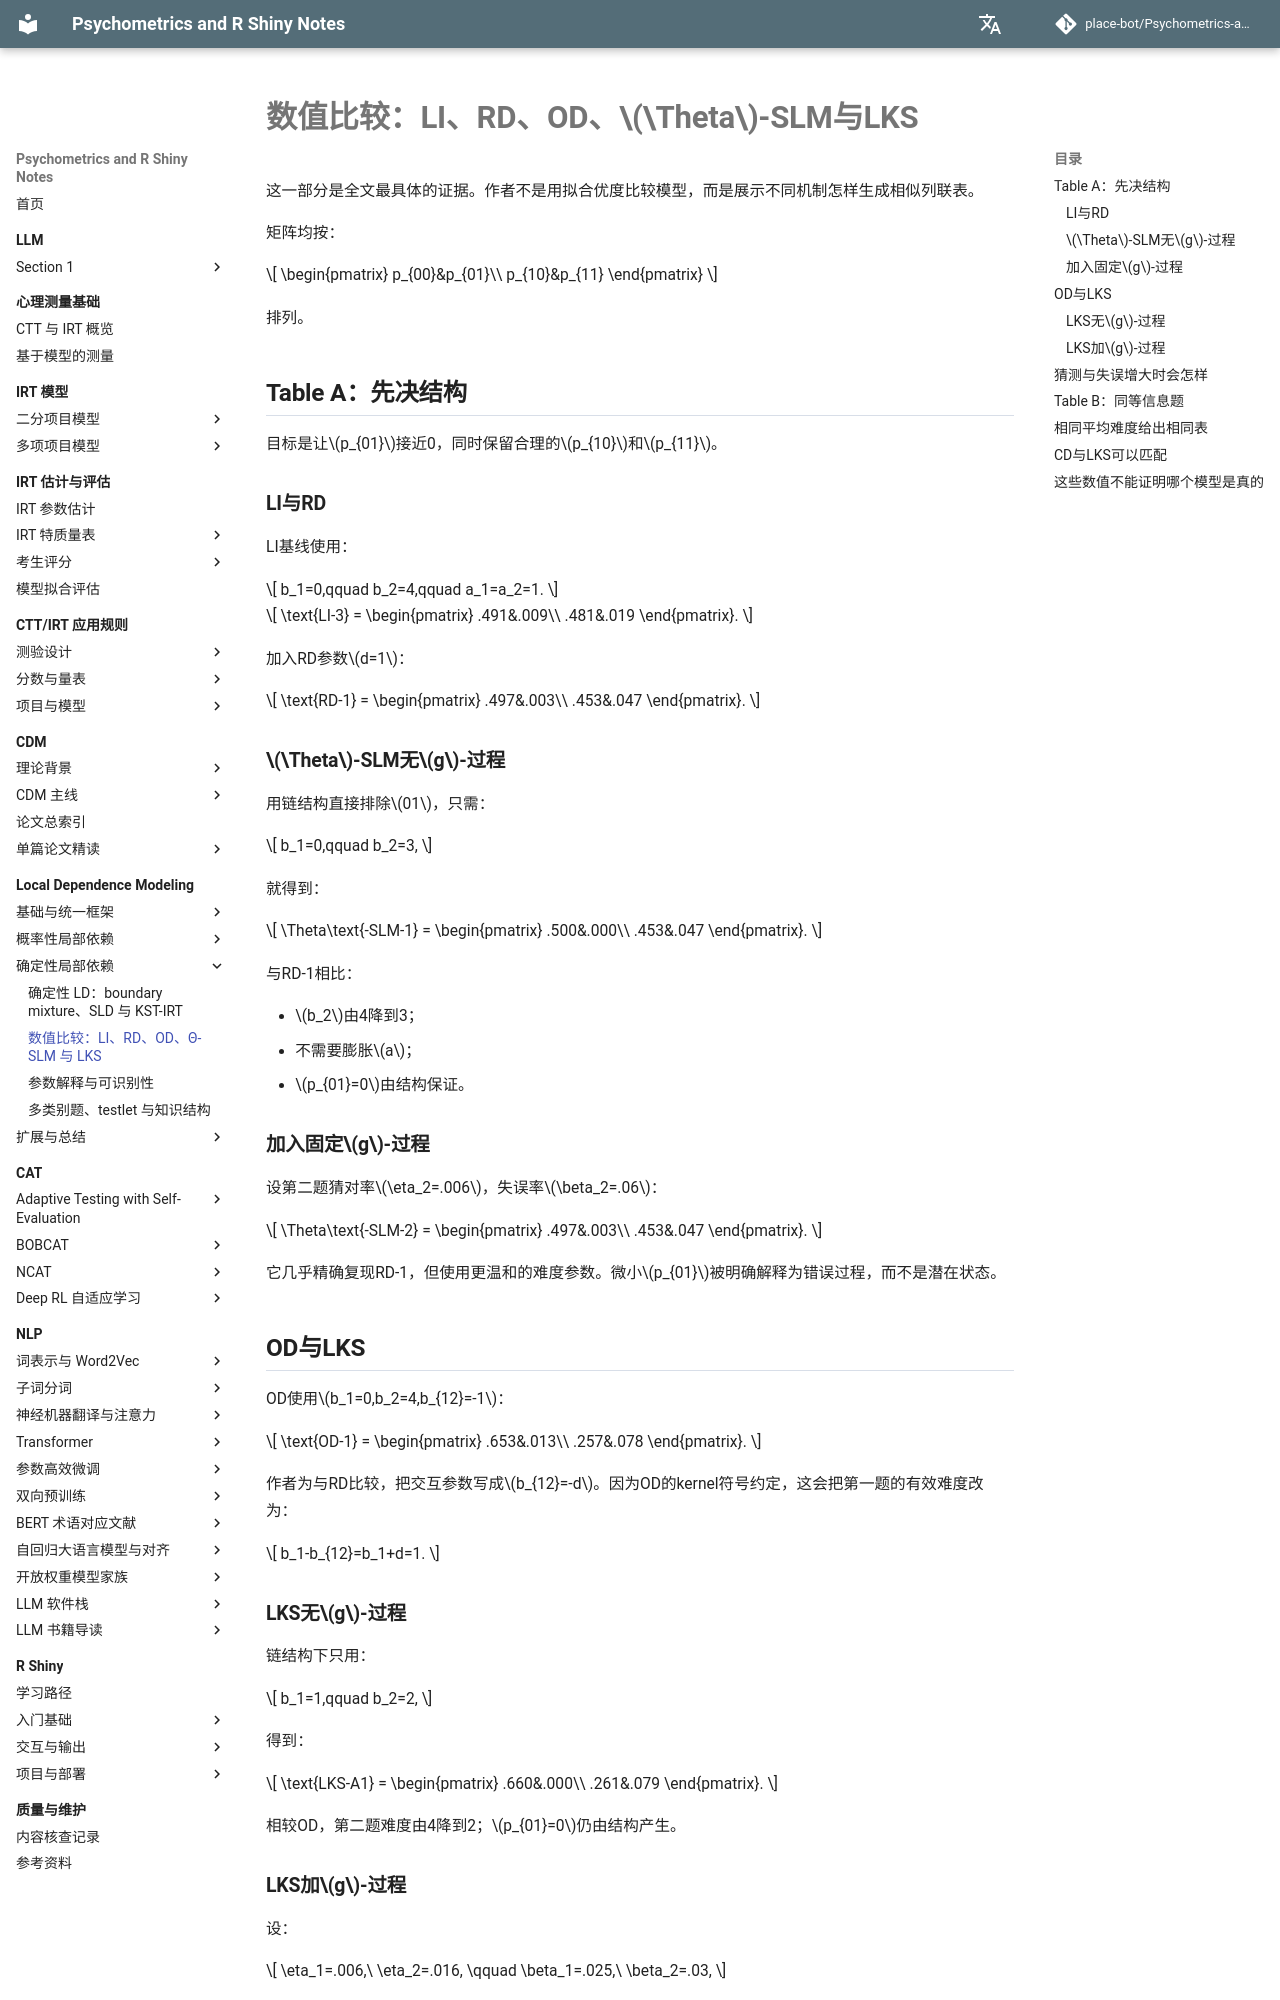

repository: place-bot/learning-notes · page: local-dependence-modeling/08-numerical-comparisons/index.html · generator: mkdocs

# 数值比较：LI、RD、OD、\(\Theta\)-SLM与LKS

这一部分是全文最具体的证据。作者不是用拟合优度比较模型，而是展示不同机制怎样生成相似列联表。

矩阵均按：

\[
\begin{pmatrix}
p_{00}&p_{01}\\
p_{10}&p_{11}
\end{pmatrix}
\]

排列。

## Table A：先决结构

目标是让\(p_{01}\)接近0，同时保留合理的\(p_{10}\)和\(p_{11}\)。

### LI与RD

LI基线使用：

\[
b_1=0,qquad b_2=4,qquad a_1=a_2=1.
\]

\[
\text{LI-3}
=
\begin{pmatrix}
.491&.009\\
.481&.019
\end{pmatrix}.
\]

加入RD参数\(d=1\)：

\[
\text{RD-1}
=
\begin{pmatrix}
.497&.003\\
.453&.047
\end{pmatrix}.
\]

### \(\Theta\)-SLM无\(g\)-过程

用链结构直接排除\(01\)，只需：

\[
b_1=0,qquad b_2=3,
\]

就得到：

\[
\Theta\text{-SLM-1}
=
\begin{pmatrix}
.500&.000\\
.453&.047
\end{pmatrix}.
\]

与RD-1相比：

- \(b_2\)由4降到3；
- 不需要膨胀\(a\)；
- \(p_{01}=0\)由结构保证。

### 加入固定\(g\)-过程

设第二题猜对率\(\eta_2=.006\)，失误率\(\beta_2=.06\)：

\[
\Theta\text{-SLM-2}
=
\begin{pmatrix}
.497&.003\\
.453&.047
\end{pmatrix}.
\]

它几乎精确复现RD-1，但使用更温和的难度参数。微小\(p_{01}\)被明确解释为错误过程，而不是潜在状态。

## OD与LKS

OD使用\(b_1=0,b_2=4,b_{12}=-1\)：

\[
\text{OD-1}
=
\begin{pmatrix}
.653&.013\\
.257&.078
\end{pmatrix}.
\]

作者为与RD比较，把交互参数写成\(b_{12}=-d\)。因为OD的kernel符号约定，这会把第一题的有效难度改为：

\[
b_1-b_{12}=b_1+d=1.
\]

### LKS无\(g\)-过程

链结构下只用：

\[
b_1=1,qquad b_2=2,
\]

得到：

\[
\text{LKS-A1}
=
\begin{pmatrix}
.660&.000\\
.261&.079
\end{pmatrix}.
\]

相较OD，第二题难度由4降到2；\(p_{01}=0\)仍由结构产生。

### LKS加\(g\)-过程

设：

\[
\eta_1=.006,\ \eta_2=.016,
\qquad
\beta_1=.025,\ \beta_2=.03,
\]

得到：

\[
\text{LKS-A2}
=
\begin{pmatrix}
.652&.013\\
.257&.079
\end{pmatrix}.
\]

它与OD-1近乎相同。再次说明：同一个观察列联表可以来自联合softmax交互，也可以来自结构加误差。
